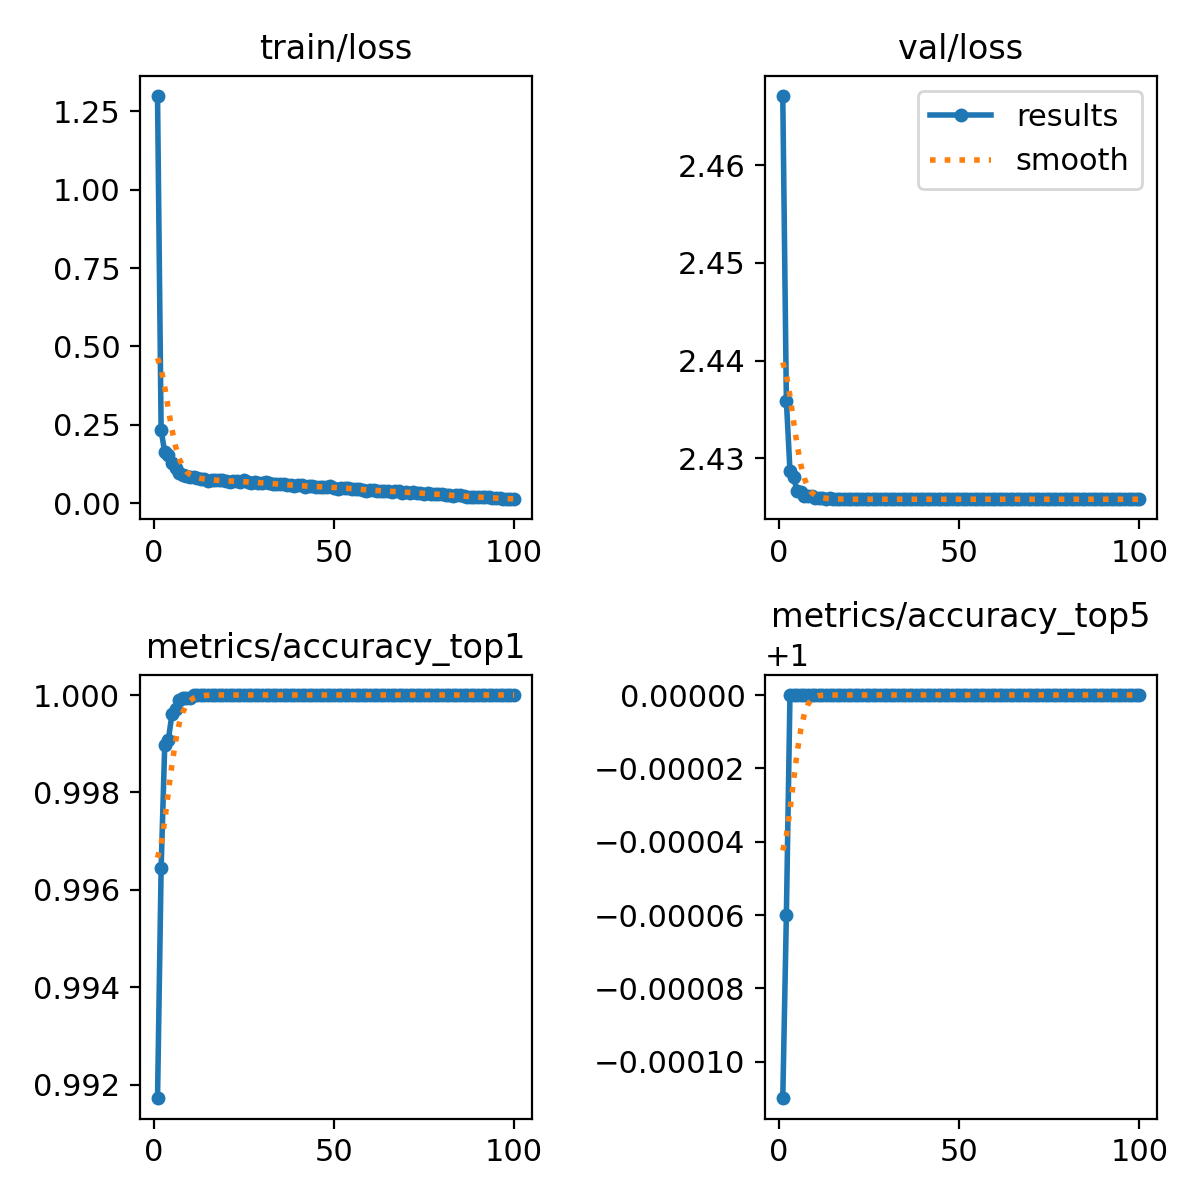

The data file committed next to this chart (first rows):
epoch, train/loss, metrics/accuracy_top1, metrics/accuracy_top5, val/loss, lr/pg0, lr/pg1, lr/pg2
1, 1.299, 0.9917, 0.9999, 2.467, 0.002864, 0.002864, 0.002864
2, 0.2325, 0.9964, 0.9999, 2.436, 0.005671, 0.005671, 0.005671
3, 0.1623, 0.999, 1, 2.429, 0.008422, 0.008422, 0.008422
4, 0.1544, 0.9991, 1, 2.428, 0.009703, 0.009703, 0.009703
5, 0.1267, 0.9996, 1, 2.427, 0.009604, 0.009604, 0.009604
6, 0.1127, 0.9997, 1, 2.426, 0.009505, 0.009505, 0.009505
7, 0.09633, 0.9999, 1, 2.426, 0.009406, 0.009406, 0.009406
8, 0.09091, 0.9999, 1, 2.426, 0.009307, 0.009307, 0.009307
9, 0.0875, 0.9999, 1, 2.426, 0.009208, 0.009208, 0.009208
10, 0.08204, 0.9999, 1, 2.426, 0.009109, 0.009109, 0.009109
11, 0.08221, 1, 1, 2.426, 0.00901, 0.00901, 0.00901
12, 0.07968, 1, 1, 2.426, 0.008911, 0.008911, 0.008911
13, 0.07658, 1, 1, 2.426, 0.008812, 0.008812, 0.008812
14, 0.07757, 1, 1, 2.426, 0.008713, 0.008713, 0.008713
15, 0.06937, 1, 1, 2.426, 0.008614, 0.008614, 0.008614
16, 0.07456, 1, 1, 2.426, 0.008515, 0.008515, 0.008515
17, 0.07403, 1, 1, 2.426, 0.008416, 0.008416, 0.008416
18, 0.07327, 1, 1, 2.426, 0.008317, 0.008317, 0.008317
19, 0.07291, 1, 1, 2.426, 0.008218, 0.008218, 0.008218
20, 0.07047, 1, 1, 2.426, 0.008119, 0.008119, 0.008119
21, 0.06882, 1, 1, 2.426, 0.00802, 0.00802, 0.00802
22, 0.06919, 1, 1, 2.426, 0.007921, 0.007921, 0.007921
23, 0.07009, 1, 1, 2.426, 0.007822, 0.007822, 0.007822
24, 0.06772, 1, 1, 2.426, 0.007724, 0.007724, 0.007724
25, 0.07227, 1, 1, 2.426, 0.007625, 0.007625, 0.007625
26, 0.06715, 1, 1, 2.426, 0.007526, 0.007526, 0.007526
27, 0.06579, 1, 1, 2.426, 0.007427, 0.007427, 0.007427
28, 0.06615, 1, 1, 2.426, 0.007328, 0.007328, 0.007328
29, 0.06352, 1, 1, 2.426, 0.007229, 0.007229, 0.007229
30, 0.06537, 1, 1, 2.426, 0.00713, 0.00713, 0.00713
31, 0.06599, 1, 1, 2.426, 0.007031, 0.007031, 0.007031
32, 0.06351, 1, 1, 2.426, 0.006932, 0.006932, 0.006932
33, 0.0603, 1, 1, 2.426, 0.006833, 0.006833, 0.006833
34, 0.06153, 1, 1, 2.426, 0.006734, 0.006734, 0.006734
35, 0.06186, 1, 1, 2.426, 0.006635, 0.006635, 0.006635
36, 0.06005, 1, 1, 2.426, 0.006536, 0.006536, 0.006536
37, 0.05657, 1, 1, 2.426, 0.006437, 0.006437, 0.006437
38, 0.05794, 1, 1, 2.426, 0.006338, 0.006338, 0.006338
39, 0.05578, 1, 1, 2.426, 0.006239, 0.006239, 0.006239
40, 0.05693, 1, 1, 2.426, 0.00614, 0.00614, 0.00614
41, 0.05678, 1, 1, 2.426, 0.006041, 0.006041, 0.006041
42, 0.05291, 1, 1, 2.426, 0.005942, 0.005942, 0.005942
43, 0.05393, 1, 1, 2.426, 0.005843, 0.005843, 0.005843
44, 0.05335, 1, 1, 2.426, 0.005744, 0.005744, 0.005744
45, 0.05127, 1, 1, 2.426, 0.005645, 0.005645, 0.005645
46, 0.05262, 1, 1, 2.426, 0.005546, 0.005546, 0.005546
47, 0.05262, 1, 1, 2.426, 0.005447, 0.005447, 0.005447
48, 0.05138, 1, 1, 2.426, 0.005348, 0.005348, 0.005348
49, 0.05313, 1, 1, 2.426, 0.005249, 0.005249, 0.005249
50, 0.04799, 1, 1, 2.426, 0.00515, 0.00515, 0.00515
51, 0.04656, 1, 1, 2.426, 0.005051, 0.005051, 0.005051
52, 0.04981, 1, 1, 2.426, 0.004952, 0.004952, 0.004952
53, 0.04962, 1, 1, 2.426, 0.004853, 0.004853, 0.004853
54, 0.04842, 1, 1, 2.426, 0.004754, 0.004754, 0.004754
55, 0.04555, 1, 1, 2.426, 0.004655, 0.004655, 0.004655
56, 0.04617, 1, 1, 2.426, 0.004556, 0.004556, 0.004556
57, 0.04415, 1, 1, 2.426, 0.004457, 0.004457, 0.004457
58, 0.04276, 1, 1, 2.426, 0.004358, 0.004358, 0.004358
59, 0.04021, 1, 1, 2.426, 0.004259, 0.004259, 0.004259
60, 0.04206, 1, 1, 2.426, 0.00416, 0.00416, 0.00416
... 40 more rows
